The GitHub repository okomiljonov583-cmyk/vit-arcface-cac-SimCLR-CE-classification contains a labelled image folder "infaprim-clf-7" with 109 categories: femilak variant 2, femilak variant 3, lactamil variant 2, lactamil variant 3, amino formula, amino formula variant 2, amino formula variant 3, anti-reflux formula, anti-reflux formula variant 2, anti-reflux formula variant 3, n p caesarea, n p caesarea 2, n p caesarea 3, comfort formula, comfort formula variant 2, comfort formula variant 3, n p ferm, n p ferm 2, n p ferm 3, goat milk formula stage 1, n p goat 1 2, n p goat 1 3, goat milk formula stage 2, n p goat 2 2, n p goat 2 3, goat milk formula stage 3, n p goat 3 2, n p goat 3 3, non-allergic formula, non-allergic formula variant 2, non-allergic formula variant 3, non-lactose formula, non-lactose formula variant 2, non-lactose formula variant 3, n p p buck 2, buckwheat prunes porridge, buckwheat prunes porridge variant 2, multi-grain porridge, multi-grain porridge variant 2, multi-grain porridge variant 3, multi-grain apple raspberry porridge, n p p multi apple rasp 2, n p p multi apple rasp 3, multi-grain banana strawberry porridge, n p p multi ban straw 2, n p p multi ban straw 3, oat porridge variant 2, oat porridge variant 3, oat banana porridge, oat banana porridge variant 2, oat banana porridge variant 3, oat peach porridge, oat peach porridge variant 2, oat peach porridge variant 3, rice porridge, rice porridge variant 2, rice porridge variant 3, rice banana porridge, rice banana porridge variant 2, rice banana porridge variant 3, wheat apple porridge, wheat apple porridge variant 2, wheat apple porridge variant 3, n p peptidi, n p peptidi 2, n p peptidi 3, pre formula, pre formula variant 2, pre formula variant 3, soy formula, soy formula variant 2, soy formula variant 3, 3 fruits puree, 3 fruits puree variant 2, 3 fruits puree variant 3, mango banana puree, mango banana puree variant 2, mango banana puree variant 3, oat banana puree, oat banana puree variant 2, oat banana puree variant 3, strawberry apple puree, strawberry apple puree variant 2, strawberry apple puree variant 3, apple raspberry puree, apple raspberry puree variant 2, apple raspberry puree variant 3, pre puree stage 5, v 5 pre 2, v 5 pre 3, v 7 pre 2, apple prunes puree, apple prunes puree variant 2, buckwheat pre puree, buckwheat pre puree variant 2, buckwheat pre puree variant 3, corn puree, corn puree variant 2, corn puree variant 3, oat puree, oat puree variant 2, oat puree variant 3, pumpkin puree variant 2, rice puree, rice puree variant 2, rice puree variant 3, rice corn banana puree, v rice corn banana 2, v rice corn banana 3. Examples follow, each with its label.

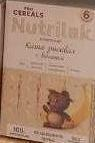
Label: rice banana porridge variant 3

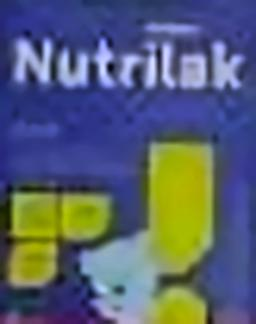
Label: soy formula variant 3

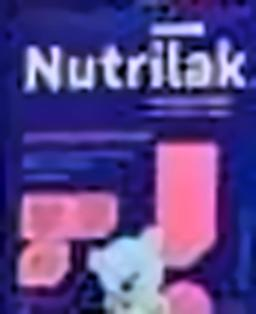
Label: anti-reflux formula variant 3

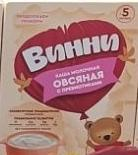
Label: oat puree variant 2

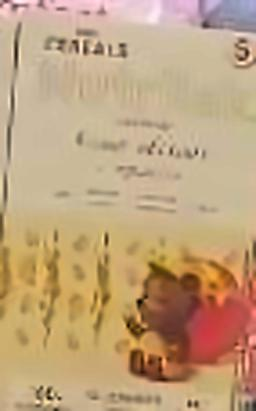
Label: oat peach porridge variant 2

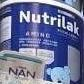
Label: amino formula variant 2
